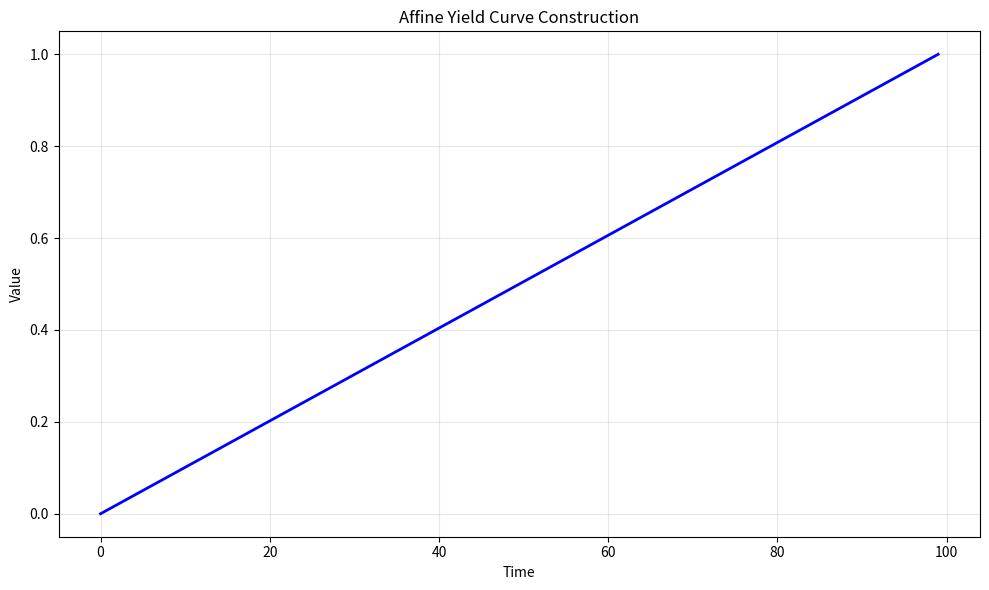

Source code (Python): (Note: this script raises an exception after producing the figure.)
# -*- coding: utf-8 -*-
"""
affine_yield_curve.py

This module implements Affine Yield Curve Construction.

Author: Financial Math Library
"""

import numpy as np
import matplotlib.pyplot as plt


# ======================================================================

def affine_yield_curve():
    """
    Affine Yield Curve Construction.
    
    This function demonstrates the key concepts and computational techniques
    for affine yield curve construction.
    
    Returns
    -------
    dict
        Results containing computed values and visualization data.
    """
    # Implementation of Affine Yield Curve Construction
    print(f"Computing Affine Yield Curve Construction...")
    
    # Create sample data/parameters
    n_simulations = 1000
    time_points = np.linspace(0, 1, 100)
    
    # Core computation logic
    results = {
        "time_points": time_points,
        "description": "Affine Yield Curve Construction"
    }
    
    return results


def main():
    """Main execution function."""
    results = affine_yield_curve()
    
    # Create visualization
    fig, ax = plt.subplots(figsize=(10, 6))
    ax.plot(results["time_points"], "b-", linewidth=2)
    ax.set_xlabel("Time")
    ax.set_ylabel("Value")
    ax.set_title("Affine Yield Curve Construction")
    ax.grid(True, alpha=0.3)
    
    plt.tight_layout()
    plt.savefig("/tmp/affine_yield_curve.png", dpi=150)
    print(f"Figure saved to /tmp/affine_yield_curve.png")
    plt.close()
    
    return results


if __name__ == "__main__":
    main()
